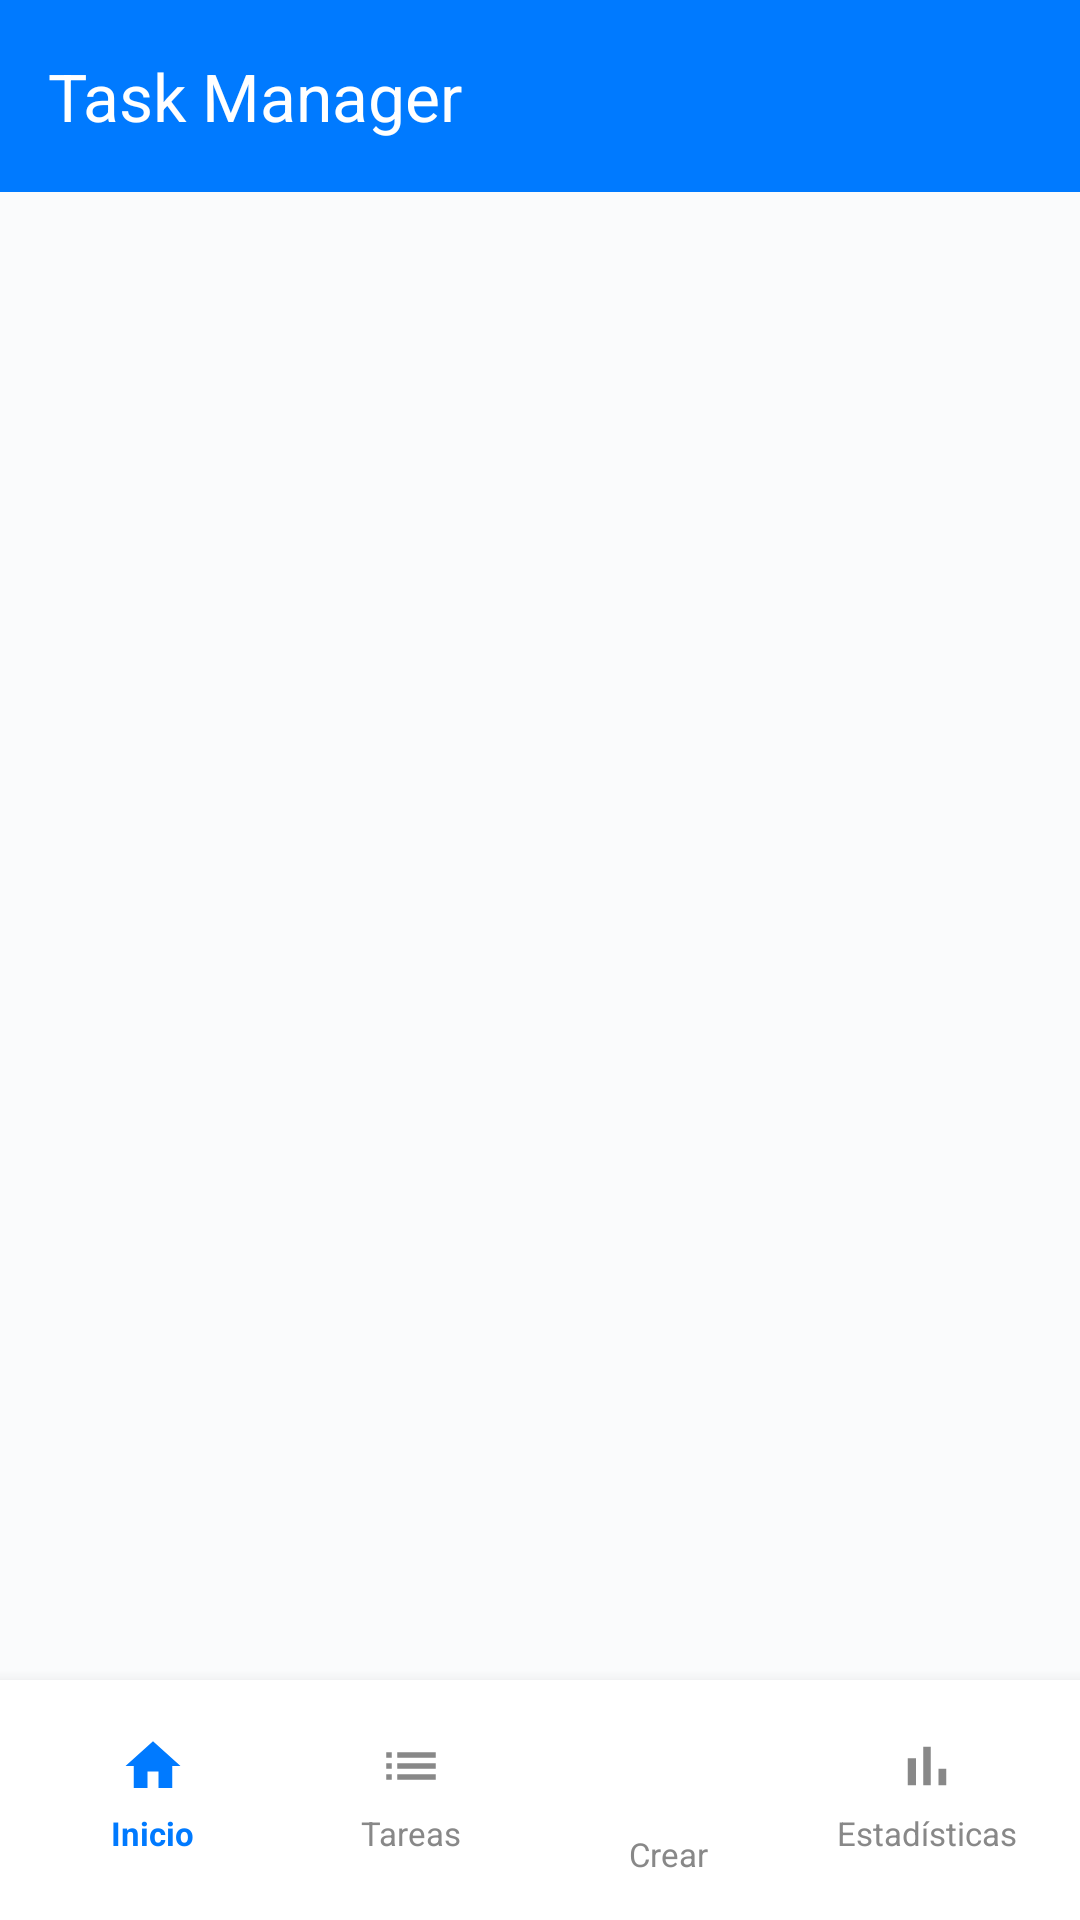

This screen was rendered from an Android layout file. Write that file and the resources it references.
<!-- AndroidManifest.xml: application theme Theme.TaskManager -->
<!-- res/layout/activity_main.xml -->
<?xml version="1.0" encoding="utf-8"?>
<androidx.drawerlayout.widget.DrawerLayout xmlns:android="http://schemas.android.com/apk/res/android"
    xmlns:app="http://schemas.android.com/apk/res-auto"
    android:id="@+id/drawer_layout"
    android:layout_width="match_parent"
    android:layout_height="match_parent"
    android:fitsSystemWindows="true">

    <LinearLayout
        android:layout_width="match_parent"
        android:layout_height="match_parent"
        android:orientation="vertical">

        <com.google.android.material.appbar.MaterialToolbar
            android:id="@+id/toolbar"
            style="@style/Widget.TaskManager.Toolbar"
            android:layout_width="match_parent"
            android:layout_height="?attr/actionBarSize"
            android:background="@color/primary"
            app:title="@string/app_name"
            app:titleTextColor="@android:color/white" />

        <FrameLayout
            android:id="@+id/fragment_container"
            android:layout_width="match_parent"
            android:layout_height="0dp"
            android:layout_weight="1"
            android:background="@color/background" />

        <include
            android:id="@+id/bottom_bar"
            layout="@layout/bottom_tab_bar" />
    </LinearLayout>

    <com.google.android.material.navigation.NavigationView
        android:id="@+id/nav_view"
        android:layout_width="wrap_content"
        android:layout_height="match_parent"
        android:layout_gravity="start"
        android:fitsSystemWindows="true"
        app:headerLayout="@layout/nav_header"
        app:itemIconTint="@color/nav_color"
        app:itemTextColor="@color/nav_color"
        app:menu="@menu/drawer_menu" />

</androidx.drawerlayout.widget.DrawerLayout>
<!-- res/layout/bottom_tab_bar.xml (included above) -->
<?xml version="1.0" encoding="utf-8"?>
<LinearLayout xmlns:android="http://schemas.android.com/apk/res/android"
    xmlns:app="http://schemas.android.com/apk/res-auto"
    android:id="@+id/bottom_tab_bar"
    android:layout_width="match_parent"
    android:layout_height="80dp"
    android:background="@color/surface"
    android:elevation="8dp"
    android:gravity="center_vertical"
    android:orientation="horizontal"
    android:paddingStart="8dp"
    android:paddingTop="8dp"
    android:paddingEnd="8dp"
    android:paddingBottom="12dp">

    <LinearLayout
        android:id="@+id/tab_home"
        android:layout_width="0dp"
        android:layout_height="match_parent"
        android:layout_weight="1"
        android:background="?attr/selectableItemBackgroundBorderless"
        android:gravity="center"
        android:orientation="vertical">

        <ImageView
            android:id="@+id/tab_home_icon"
            android:layout_width="22dp"
            android:layout_height="22dp"
            android:contentDescription="@string/home"
            android:src="@drawable/ic_home"
            app:tint="@color/primary" />

        <TextView
            android:id="@+id/tab_home_label"
            android:layout_width="wrap_content"
            android:layout_height="wrap_content"
            android:layout_marginTop="4dp"
            android:text="@string/home"
            android:textColor="@color/primary"
            android:textSize="11sp"
            android:textStyle="bold" />
    </LinearLayout>

    <LinearLayout
        android:id="@+id/tab_tasks"
        android:layout_width="0dp"
        android:layout_height="match_parent"
        android:layout_weight="1"
        android:background="?attr/selectableItemBackgroundBorderless"
        android:gravity="center"
        android:orientation="vertical">

        <ImageView
            android:id="@+id/tab_tasks_icon"
            android:layout_width="22dp"
            android:layout_height="22dp"
            android:contentDescription="@string/tasks"
            android:src="@drawable/ic_tasks"
            app:tint="@color/nav_inactive" />

        <TextView
            android:id="@+id/tab_tasks_label"
            android:layout_width="wrap_content"
            android:layout_height="wrap_content"
            android:layout_marginTop="4dp"
            android:text="@string/tasks"
            android:textColor="@color/nav_inactive"
            android:textSize="11sp" />
    </LinearLayout>

    <LinearLayout
        android:id="@+id/tab_create"
        android:layout_width="0dp"
        android:layout_height="match_parent"
        android:layout_weight="1"
        android:background="?attr/selectableItemBackgroundBorderless"
        android:gravity="center"
        android:orientation="vertical">

        <FrameLayout
            android:layout_width="36dp"
            android:layout_height="36dp"
            android:background="@drawable/bg_create_circle">

            <ImageView
                android:id="@+id/tab_create_icon"
                android:layout_width="18dp"
                android:layout_height="18dp"
                android:layout_gravity="center"
                android:contentDescription="@string/create"
                android:src="@drawable/ic_add"
                app:tint="@android:color/white" />
        </FrameLayout>

        <TextView
            android:id="@+id/tab_create_label"
            android:layout_width="wrap_content"
            android:layout_height="wrap_content"
            android:layout_marginTop="4dp"
            android:text="@string/create"
            android:textColor="@color/nav_inactive"
            android:textSize="11sp" />
    </LinearLayout>

    <LinearLayout
        android:id="@+id/tab_stats"
        android:layout_width="0dp"
        android:layout_height="match_parent"
        android:layout_weight="1"
        android:background="?attr/selectableItemBackgroundBorderless"
        android:gravity="center"
        android:orientation="vertical">

        <ImageView
            android:id="@+id/tab_stats_icon"
            android:layout_width="22dp"
            android:layout_height="22dp"
            android:contentDescription="@string/stats"
            android:src="@drawable/ic_stats"
            app:tint="@color/nav_inactive" />

        <TextView
            android:id="@+id/tab_stats_label"
            android:layout_width="wrap_content"
            android:layout_height="wrap_content"
            android:layout_marginTop="4dp"
            android:text="@string/stats"
            android:textColor="@color/nav_inactive"
            android:textSize="11sp" />
    </LinearLayout>
</LinearLayout>
<!-- res/layout/nav_header.xml (included above) -->
<?xml version="1.0" encoding="utf-8"?>
<LinearLayout xmlns:android="http://schemas.android.com/apk/res/android"
    android:layout_width="match_parent"
    android:layout_height="wrap_content"
    android:background="@color/primary"
    android:gravity="center_vertical"
    android:orientation="vertical"
    android:paddingStart="20dp"
    android:paddingTop="36dp"
    android:paddingEnd="20dp"
    android:paddingBottom="20dp">

    <TextView
        android:layout_width="48dp"
        android:layout_height="48dp"
        android:background="@drawable/bg_avatar_on_primary"
        android:gravity="center"
        android:text="@string/avatar_initials"
        android:textColor="@color/primary"
        android:textStyle="bold" />

    <TextView
        android:layout_width="wrap_content"
        android:layout_height="wrap_content"
        android:layout_marginTop="12dp"
        android:text="@string/my_account"
        android:textColor="@android:color/white"
        android:textSize="16sp"
        android:textStyle="bold" />

    <TextView
        android:layout_width="wrap_content"
        android:layout_height="wrap_content"
        android:layout_marginTop="2dp"
        android:text="@string/user_email"
        android:textColor="#D6E4FF"
        android:textSize="13sp" />
</LinearLayout>
<!-- resources referenced by this layout -->
<resources>
  <color name="background">#FAFBFC</color>
  <color name="nav_inactive">#888888</color>
  <color name="primary">#007AFF</color>
  <color name="surface">#FFFFFF</color>
  <!-- drawable ic_add (drawable) -->
  <?xml version="1.0" encoding="utf-8"?>
  <vector xmlns:android="http://schemas.android.com/apk/res/android"
      android:width="24dp"
      android:height="24dp"
      android:viewportWidth="24"
      android:viewportHeight="24">
      <path android:fillColor="#FFFFFF" android:pathData="M19,13h-6v6h-2v-6H5v-2h6V5h2v6h6v2z" />
  </vector>
  <!-- drawable ic_home (drawable) -->
  <?xml version="1.0" encoding="utf-8"?>
  <vector xmlns:android="http://schemas.android.com/apk/res/android"
      android:width="24dp"
      android:height="24dp"
      android:viewportWidth="24"
      android:viewportHeight="24">
      <path android:fillColor="#007AFF" android:pathData="M10,20v-6h4v6h5v-8h3L12,3 2,12h3v8z" />
  </vector>
  <!-- drawable ic_stats (drawable) -->
  <?xml version="1.0" encoding="utf-8"?>
  <vector xmlns:android="http://schemas.android.com/apk/res/android"
      android:width="24dp"
      android:height="24dp"
      android:viewportWidth="24"
      android:viewportHeight="24">
      <path android:fillColor="#007AFF" android:pathData="M5,9.2h3V19H5V9.2zM10.6,5h2.8v14h-2.8V5zM16.2,13H19v6h-2.8V13z" />
  </vector>
  <!-- drawable ic_tasks (drawable) -->
  <?xml version="1.0" encoding="utf-8"?>
  <vector xmlns:android="http://schemas.android.com/apk/res/android"
      android:width="24dp"
      android:height="24dp"
      android:viewportWidth="24"
      android:viewportHeight="24">
      <path android:fillColor="#007AFF" android:pathData="M3,13h2v-2H3v2zM3,17h2v-2H3v2zM3,9h2V7H3v2zM7,13h14v-2H7v2zM7,17h14v-2H7v2zM7,7v2h14V7H7z" />
  </vector>
  <string name="app_name">Task Manager</string>
  <string name="avatar_initials">US</string>
  <string name="create">Crear</string>
  <string name="home">Inicio</string>
  <string name="my_account">Mi Cuenta</string>
  <string name="stats">Estadísticas</string>
  <string name="tasks">Tareas</string>
  <string name="user_email">user@example.com</string>
  <style name="Widget.TaskManager.Toolbar" parent="Widget.Material3.Toolbar">
          <item name="android:background">@color/primary</item>
          <item name="titleTextColor">@android:color/white</item>
          <item name="navigationIconTint">@android:color/white</item>
      </style>
  <style name="Theme.TaskManager" parent="Theme.Material3.Light.NoActionBar">
          <item name="colorPrimary">@color/primary</item>
          <item name="colorPrimaryDark">@color/primary_dark</item>
          <item name="colorSecondary">@color/primary</item>
          <item name="android:statusBarColor">@color/primary</item>
          <item name="android:navigationBarColor">@color/surface</item>
          <item name="android:windowBackground">@color/background</item>
          <item name="android:windowLightStatusBar">false</item>
      </style>
  <color name="primary_dark">#0063D1</color>
</resources>
